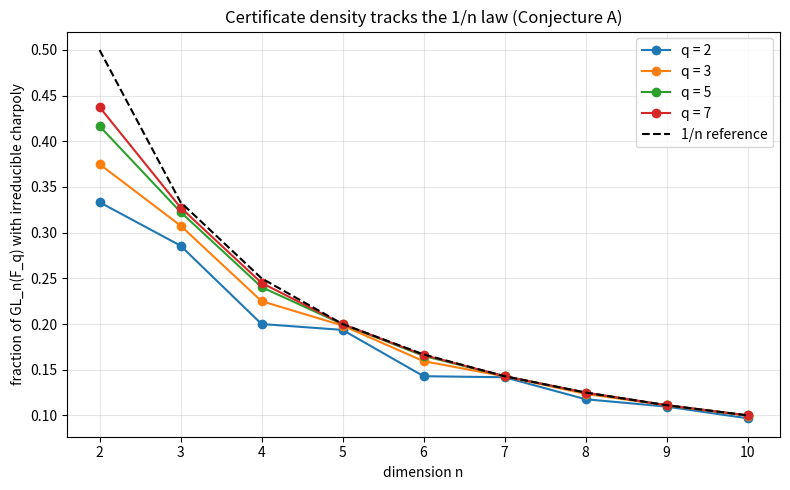

Source code (Python):
"""Visualization: certificate density in GL_n(F_q) versus the 1/n law."""
import matplotlib.pyplot as plt


def mobius(m: int) -> int:
    if m == 1:
        return 1
    res, mm, d = 1, m, 2
    while d * d <= mm:
        if mm % d == 0:
            mm //= d
            if mm % d == 0:
                return 0
            res = -res
        d += 1
    if mm > 1:
        res = -res
    return res


def count_irreducible(n: int, q: int) -> int:
    return sum(mobius(d) * q ** (n // d) for d in range(1, n + 1) if n % d == 0) // n


def gl_order(n: int, q: int) -> int:
    o = 1
    for i in range(n):
        o *= (q ** n - q ** i)
    return o


def density(n: int, q: int) -> float:
    return count_irreducible(n, q) * (gl_order(n, q) // (q ** n - 1)) / gl_order(n, q)


ns = list(range(2, 11))
plt.figure(figsize=(8, 5))
for q in (2, 3, 5, 7):
    plt.plot(ns, [density(n, q) for n in ns], "o-", label=f"q = {q}")
plt.plot(ns, [1.0 / n for n in ns], "k--", label="1/n reference")
plt.xlabel("dimension n")
plt.ylabel("fraction of GL_n(F_q) with irreducible charpoly")
plt.title("Certificate density tracks the 1/n law (Conjecture A)")
plt.legend()
plt.grid(True, alpha=0.3)
plt.tight_layout()
plt.savefig("certificate_density.png", dpi=150)
print("saved certificate_density.png")
